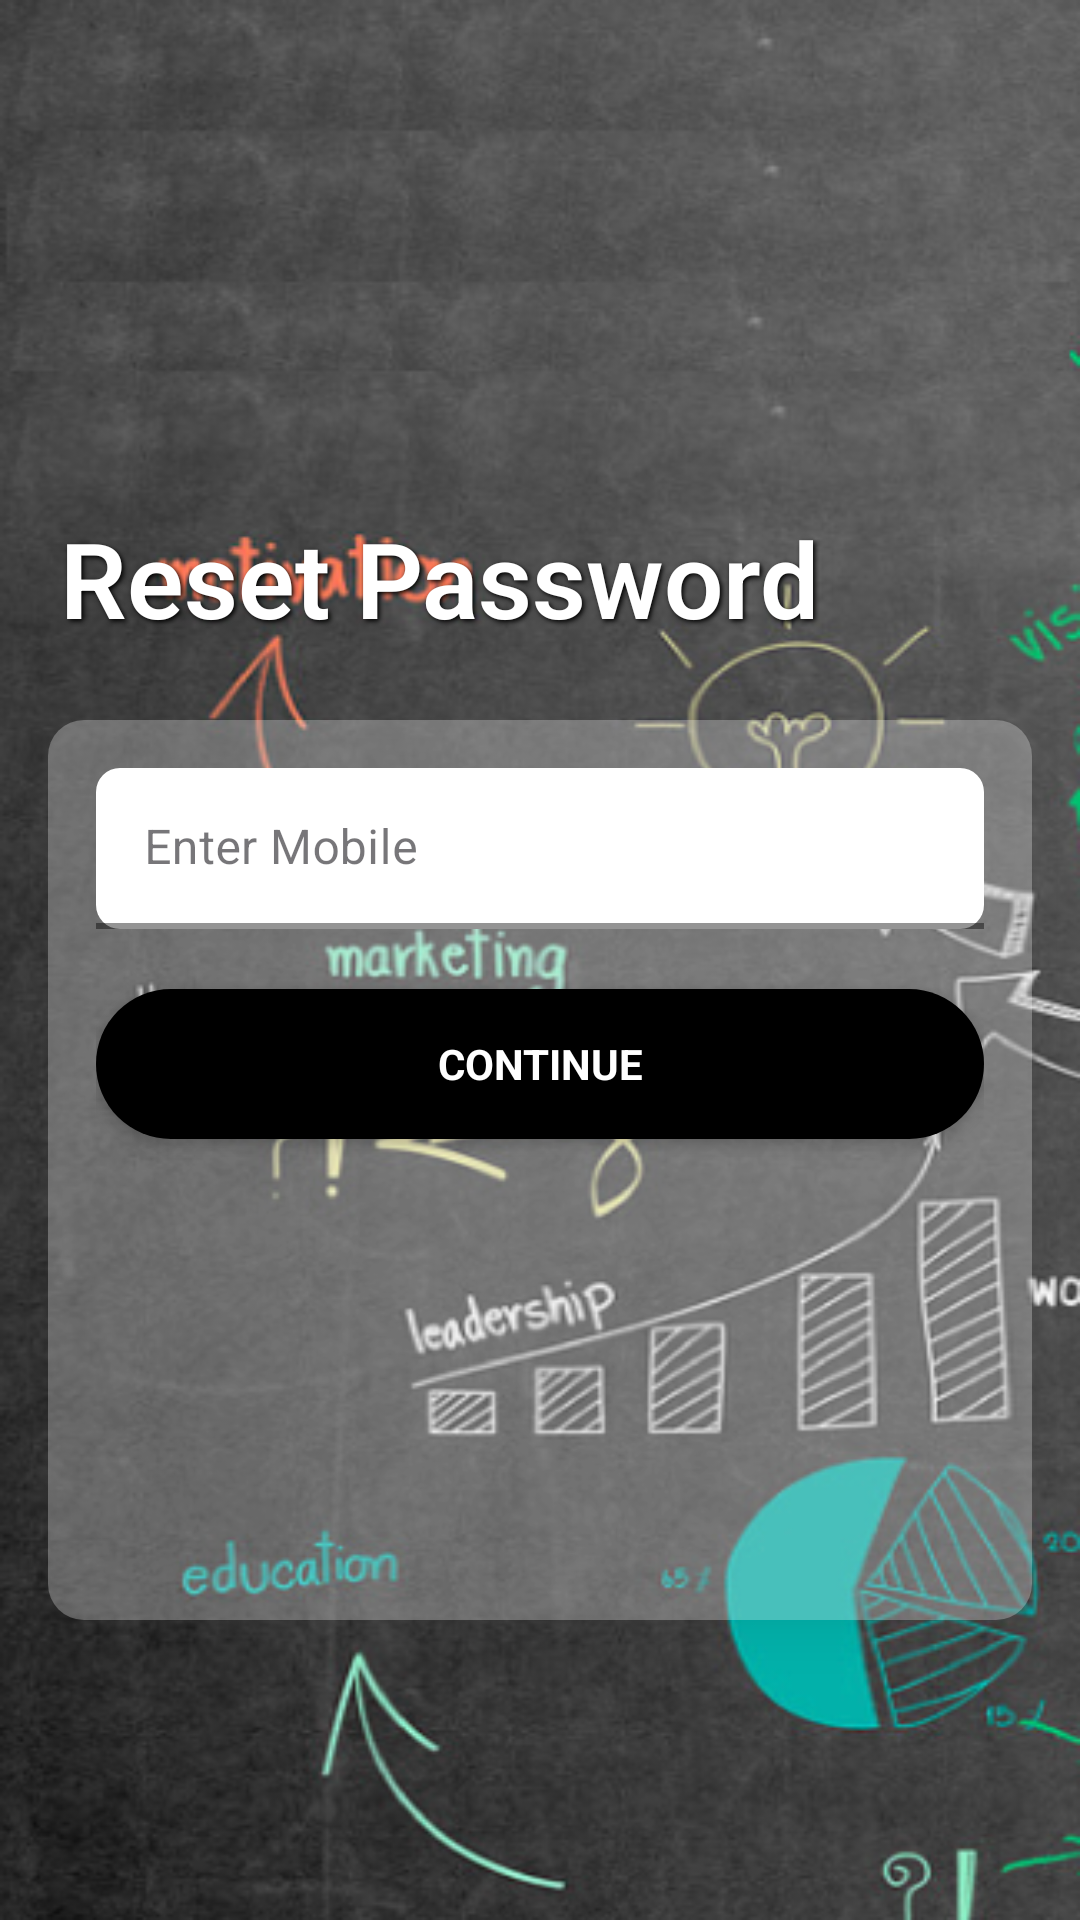

This screen was rendered from an Android layout file. Write that file and the resources it references.
<!-- AndroidManifest.xml: application theme Theme.Aarambh -->
<!-- res/layout/activity_mobile_verify.xml -->
<?xml version="1.0" encoding="utf-8"?>
<layout xmlns:android="http://schemas.android.com/apk/res/android"
    xmlns:app="http://schemas.android.com/apk/res-auto"
    xmlns:tools="http://schemas.android.com/tools">

    <androidx.constraintlayout.widget.ConstraintLayout
        android:id="@+id/main"
        android:layout_width="match_parent"
        android:layout_height="match_parent"
        android:background="@drawable/background"
        tools:context=".ui.activities.MobileVerifyActivity">

        
        <TextView
            android:id="@+id/welcomeText"
            android:layout_width="wrap_content"
            android:layout_height="wrap_content"
            android:layout_marginStart="20dp"
            android:layout_marginBottom="24dp"
            android:text="Reset Password"
            android:textColor="@color/white"
            android:textSize="35sp"
            android:textStyle="bold"
            android:fontFamily="sans-serif-light"
            android:shadowColor="@color/black"
            android:shadowDx="2"
            android:shadowDy="2"
            android:shadowRadius="4"
            app:layout_constraintBottom_toTopOf="@+id/llt1"
            app:layout_constraintStart_toStartOf="parent" />

        
        <LinearLayout
            android:id="@+id/llt1"
            android:layout_width="match_parent"
            android:layout_height="300dp"
            android:layout_marginHorizontal="16dp"
            android:layout_marginBottom="100dp"
            android:background="@drawable/layout_background"
            android:orientation="vertical"
            android:padding="16dp"
            android:elevation="8dp"
            app:layout_constraintBottom_toBottomOf="parent"
            app:layout_constraintStart_toStartOf="parent"
            app:layout_constraintEnd_toEndOf="parent">

            
            <com.google.android.material.textfield.TextInputLayout
                android:id="@+id/mobileInputLayout"
                style="@style/Widget.MaterialComponents.TextInputLayout.FilledBox.Dense"
                android:layout_width="match_parent"
                android:layout_height="wrap_content"
                android:hint="Enter Mobile"
                app:boxBackgroundColor="@color/white"
                app:boxCornerRadiusTopStart="8dp"
                app:boxCornerRadiusTopEnd="8dp"
                app:boxCornerRadiusBottomStart="8dp"
                app:boxCornerRadiusBottomEnd="8dp"
                app:boxStrokeColor="@color/tcolor"
                app:boxStrokeWidth="2dp">

                <com.google.android.material.textfield.TextInputEditText
                    android:id="@+id/mobileInput"
                    android:layout_width="match_parent"
                    android:layout_height="wrap_content"
                    android:fontFamily="sans-serif"
                    android:inputType="phone"
                    android:textColor="@color/black"
                    android:textColorHint="@color/gray" />
            </com.google.android.material.textfield.TextInputLayout>

            
            <androidx.appcompat.widget.AppCompatButton
                android:id="@+id/continueButton"
                android:layout_width="match_parent"
                android:layout_height="50dp"
                android:layout_marginTop="20dp"
                android:background="@drawable/rounded_button"
                android:elevation="4dp"
                android:text="Continue"
                android:textColor="#FFFFFF"
                android:textStyle="bold"
                android:fontFamily="sans-serif" />
        </LinearLayout>
    </androidx.constraintlayout.widget.ConstraintLayout>
</layout>
<!-- resources referenced by this layout -->
<resources>
  <color name="black">#FF000000</color>
  <color name="gray">#808080</color>
  <color name="tcolor">#01C38E</color>
  <color name="white">#FFFFFFFF</color>
  <!-- drawable background: png bitmap (drawable, 280570 bytes) -->
  <!-- drawable layout_background (drawable) -->
  <?xml version="1.0" encoding="utf-8"?>
  <shape xmlns:android="http://schemas.android.com/apk/res/android">
      <corners android:radius="12dp" />
      <solid android:color="#47FFFFFF" />
      <shadow android:color="#80000000" />
  </shape>
  <!-- drawable rounded_button (drawable) -->
  <?xml version="1.0" encoding="utf-8"?>
  <shape xmlns:android="http://schemas.android.com/apk/res/android">
      <corners android:radius="25dp" />
      <solid android:color="@color/black" />
  </shape>
  <style name="Theme.Aarambh" parent="Base.Theme.Aarambh" />
  <style name="Base.Theme.Aarambh" parent="Theme.Material3.DayNight.NoActionBar">
          
          <item name="colorPrimary">@color/black</item>
      </style>
</resources>
